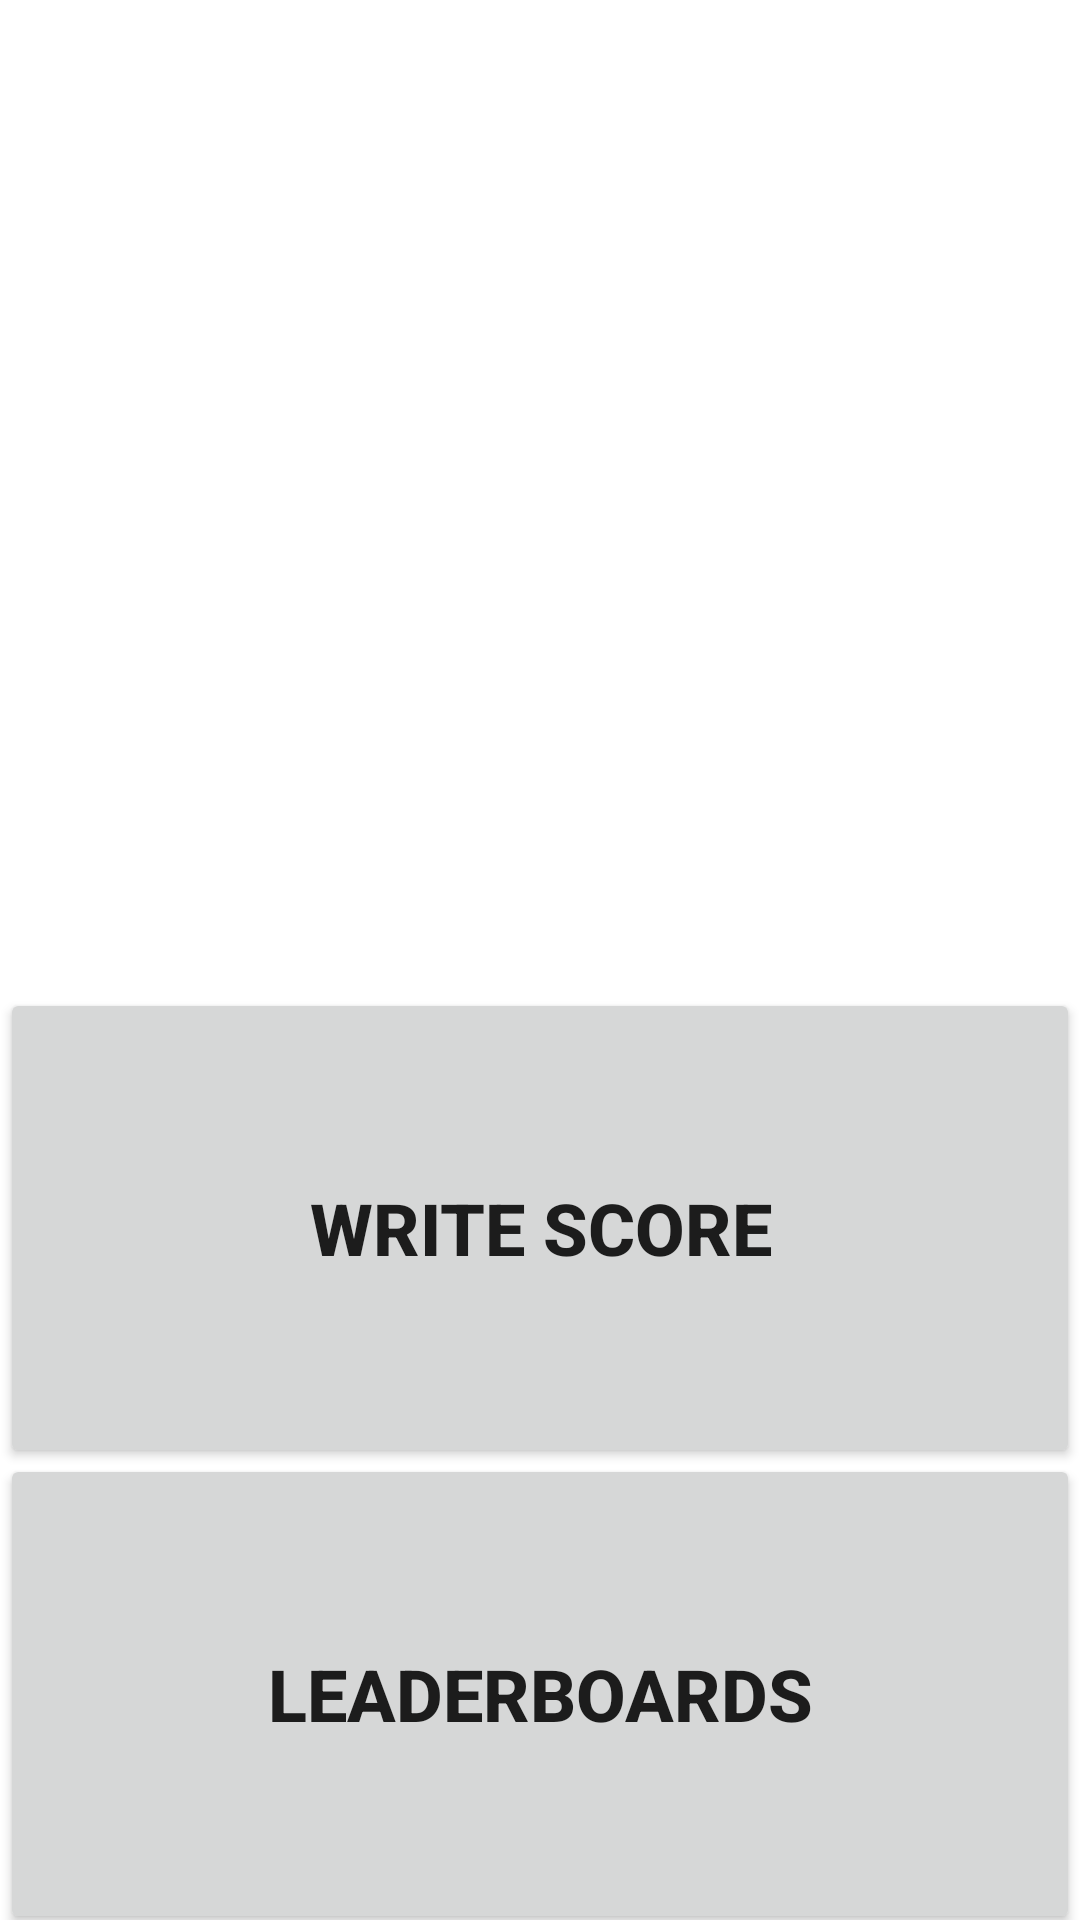

The Android layout XML behind this screen, and the referenced resources:
<!-- AndroidManifest.xml: application theme Theme.RummyTracker -->
<!-- res/layout/activity_game_menu.xml -->
<?xml version="1.0" encoding="utf-8"?>
<androidx.constraintlayout.widget.ConstraintLayout xmlns:android="http://schemas.android.com/apk/res/android"
    xmlns:app="http://schemas.android.com/apk/res-auto"
    xmlns:tools="http://schemas.android.com/tools"
    android:layout_width="match_parent"
    android:layout_height="match_parent"
    tools:context=".GameMenuActivity">

    <ImageView
        android:id="@+id/game_menu_image"
        android:layout_width="367dp"
        android:layout_height="297dp"
        android:src="@drawable/rummy_tracker_game_menu_stroke"
        app:layout_constraintEnd_toEndOf="parent"
        app:layout_constraintHorizontal_bias="1.0"
        app:layout_constraintStart_toStartOf="parent"
        app:layout_constraintTop_toTopOf="parent" />

    <TextView
        android:id="@+id/game_name_title"
        android:layout_width="wrap_content"
        android:layout_height="wrap_content"
        android:textSize="24sp"
        android:textStyle="bold"
        app:layout_constraintEnd_toEndOf="parent"
        app:layout_constraintStart_toStartOf="parent"
        app:layout_constraintTop_toBottomOf="@+id/game_menu_image" />

    <Button
        android:id="@+id/button_write_score"
        android:layout_width="match_parent"
        android:layout_height="160dp"
        android:textSize="24sp"
        android:text="@string/button_write_score_string"
        android:textStyle="bold"
        app:layout_constraintEnd_toEndOf="parent"
        app:layout_constraintStart_toStartOf="parent"
        app:layout_constraintTop_toBottomOf="@+id/game_name_title" />

    <Button
        android:id="@+id/button_leaderboards"
        android:layout_width="match_parent"
        android:layout_height="160dp"
        android:text="@string/button_leaderboards_string"
        android:textSize="24sp"
        android:textStyle="bold"
        app:layout_constraintBottom_toBottomOf="parent"
        app:layout_constraintEnd_toEndOf="parent"
        app:layout_constraintHorizontal_bias="1.0"
        app:layout_constraintStart_toStartOf="parent"
        app:layout_constraintTop_toBottomOf="@+id/button_write_score" />

    <Button
        android:id="@+id/game_menu_trash_icon"
        android:layout_width="40dp"
        android:layout_height="40dp"
        android:background="@drawable/restore_from_trash_24dp"
        app:layout_constraintEnd_toEndOf="parent"
        app:layout_constraintTop_toTopOf="@+id/game_name_title"
        android:textColor="#000000"
        />

</androidx.constraintlayout.widget.ConstraintLayout>
<!-- resources referenced by this layout -->
<resources>
  <string name="button_leaderboards_string">LEADERBOARDS</string>
  <string name="button_write_score_string">WRITE SCORE</string>
  <style name="Theme.RummyTracker" parent="Theme.MaterialComponents.DayNight.DarkActionBar">
          
          <item name="colorPrimary">@color/light_red</item>
          <item name="colorPrimaryVariant">@color/red_100</item>
          <item name="colorOnPrimary">@color/white</item>
          
          <item name="colorSecondary">@color/teal_200</item>
          <item name="colorSecondaryVariant">@color/teal_700</item>
          <item name="colorOnSecondary">@color/black</item>
          
          <item name="android:statusBarColor">?attr/colorPrimaryVariant</item>
          
      </style>
  <color name="light_red">#FFf05e54</color>
  <color name="red_100">#FFed473b</color>
  <color name="white">#FFFFFFFF</color>
  <color name="teal_200">#FF03DAC5</color>
  <color name="teal_700">#FF018786</color>
  <color name="black">#FF000000</color>
</resources>
